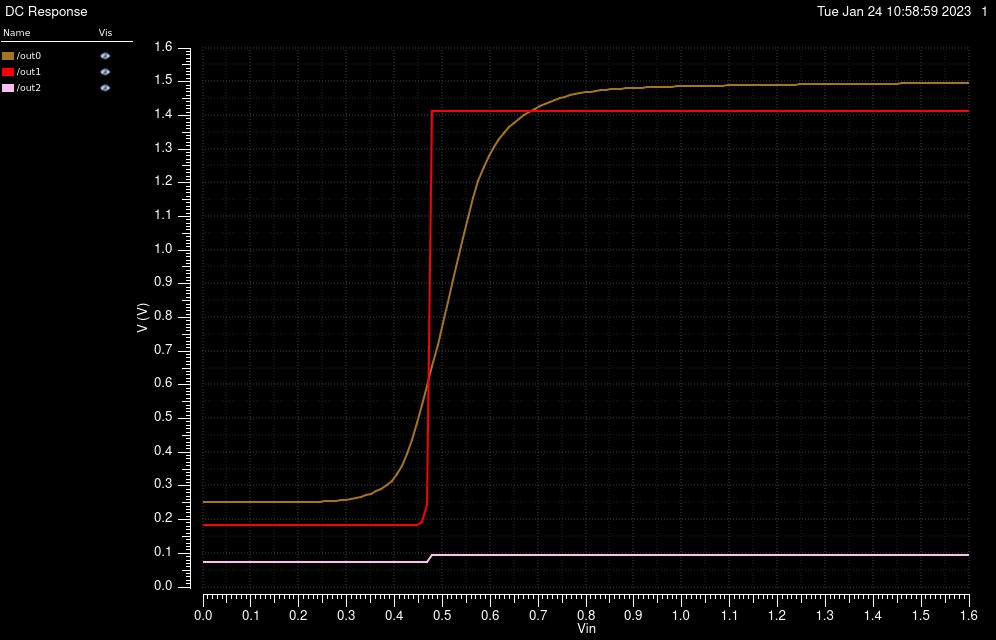

The file beside this chart, header and first rows:
/out0 X, /out0 Y, /out1 X, /out1 Y, /out2 X, /out2 Y
0, 0.2512, 0, 0.1826, 0, 0.07504
0.01067, 0.2512, 0.01067, 0.1826, 0.01067, 0.07504
0.02133, 0.2512, 0.02133, 0.1826, 0.02133, 0.07504
0.032, 0.2512, 0.032, 0.1826, 0.032, 0.07504
0.04267, 0.2512, 0.04267, 0.1826, 0.04267, 0.07504
0.05333, 0.2512, 0.05333, 0.1826, 0.05333, 0.07504
0.064, 0.2512, 0.064, 0.1826, 0.064, 0.07504
0.07467, 0.2512, 0.07467, 0.1826, 0.07467, 0.07504
0.08533, 0.2512, 0.08533, 0.1826, 0.08533, 0.07504
0.096, 0.2512, 0.096, 0.1826, 0.096, 0.07504
0.1067, 0.2512, 0.1067, 0.1826, 0.1067, 0.07504
0.1173, 0.2512, 0.1173, 0.1826, 0.1173, 0.07504
0.128, 0.2512, 0.128, 0.1826, 0.128, 0.07504
0.1387, 0.2513, 0.1387, 0.1826, 0.1387, 0.07504
0.1493, 0.2513, 0.1493, 0.1826, 0.1493, 0.07504
0.16, 0.2514, 0.16, 0.1826, 0.16, 0.07504
0.1707, 0.2515, 0.1707, 0.1826, 0.1707, 0.07504
0.1813, 0.2516, 0.1813, 0.1826, 0.1813, 0.07504
0.192, 0.2517, 0.192, 0.1826, 0.192, 0.07504
0.2027, 0.2519, 0.2027, 0.1826, 0.2027, 0.07504
0.2133, 0.2521, 0.2133, 0.1826, 0.2133, 0.07504
0.224, 0.2525, 0.224, 0.1826, 0.224, 0.07504
0.2347, 0.2529, 0.2347, 0.1826, 0.2347, 0.07504
0.2453, 0.2534, 0.2453, 0.1826, 0.2453, 0.07504
0.256, 0.2541, 0.256, 0.1826, 0.256, 0.07504
0.2667, 0.255, 0.2667, 0.1826, 0.2667, 0.07504
0.2773, 0.2562, 0.2773, 0.1826, 0.2773, 0.07504
0.288, 0.2576, 0.288, 0.1826, 0.288, 0.07504
0.2987, 0.2594, 0.2987, 0.1826, 0.2987, 0.07504
0.3093, 0.2616, 0.3093, 0.1826, 0.3093, 0.07504
0.32, 0.2644, 0.32, 0.1826, 0.32, 0.07504
0.3307, 0.2678, 0.3307, 0.1826, 0.3307, 0.07504
0.3413, 0.272, 0.3413, 0.1826, 0.3413, 0.07504
0.352, 0.2773, 0.352, 0.1826, 0.352, 0.07504
0.3627, 0.2838, 0.3627, 0.1826, 0.3627, 0.07504
0.3733, 0.292, 0.3733, 0.1826, 0.3733, 0.07504
0.384, 0.3025, 0.384, 0.1826, 0.384, 0.07504
0.3947, 0.3161, 0.3947, 0.1827, 0.3947, 0.07504
0.4053, 0.3343, 0.4053, 0.1827, 0.4053, 0.07504
0.416, 0.3593, 0.416, 0.1828, 0.416, 0.07504
0.4267, 0.3934, 0.4267, 0.1829, 0.4267, 0.07504
0.4373, 0.4366, 0.4373, 0.1832, 0.4373, 0.07504
0.448, 0.486, 0.448, 0.1841, 0.448, 0.07504
0.4587, 0.5396, 0.4587, 0.1937, 0.4587, 0.07504
0.4693, 0.5967, 0.4693, 0.2446, 0.4693, 0.07504
0.48, 0.6566, 0.48, 1.413, 0.48, 0.09637
0.4907, 0.7186, 0.4907, 1.413, 0.4907, 0.09637
0.5013, 0.7822, 0.5013, 1.413, 0.5013, 0.09637
0.512, 0.8466, 0.512, 1.413, 0.512, 0.09637
0.5227, 0.911, 0.5227, 1.413, 0.5227, 0.09637
0.5333, 0.9747, 0.5333, 1.413, 0.5333, 0.09637
0.544, 1.037, 0.544, 1.413, 0.544, 0.09637
0.5547, 1.097, 0.5547, 1.413, 0.5547, 0.09637
0.5653, 1.153, 0.5653, 1.413, 0.5653, 0.09637
0.576, 1.204, 0.576, 1.413, 0.576, 0.09637
0.5867, 1.247, 0.5867, 1.413, 0.5867, 0.09637
0.5973, 1.28, 0.5973, 1.413, 0.5973, 0.09637
0.608, 1.307, 0.608, 1.413, 0.608, 0.09637
0.6187, 1.33, 0.6187, 1.413, 0.6187, 0.09637
0.6293, 1.349, 0.6293, 1.413, 0.6293, 0.09637
... 91 more rows
